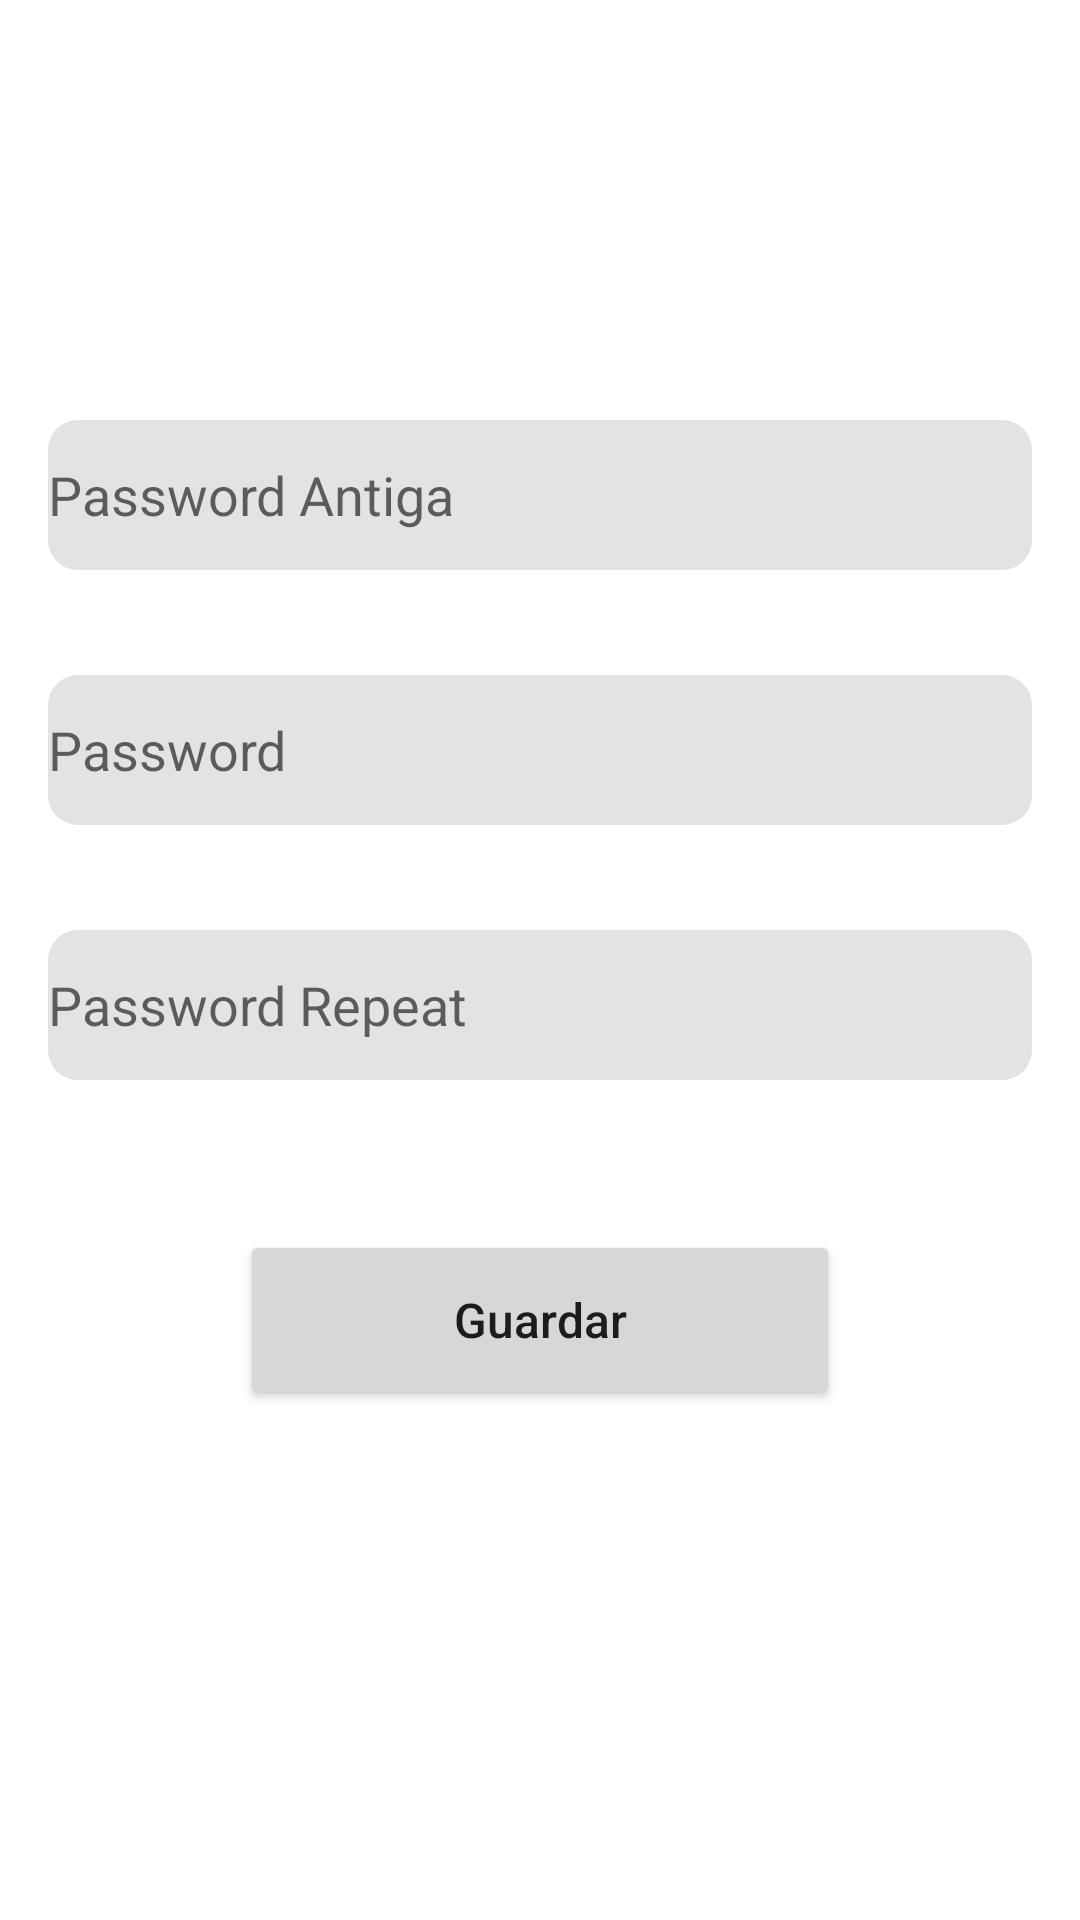

Produce the Android XML layout that renders to this screen, including the resource entries it uses.
<!-- AndroidManifest.xml: application theme Theme.HighMountain -->
<!-- res/layout/activity_edit_password.xml -->
<?xml version="1.0" encoding="utf-8"?>
<androidx.constraintlayout.widget.ConstraintLayout xmlns:android="http://schemas.android.com/apk/res/android"
    xmlns:app="http://schemas.android.com/apk/res-auto"
    xmlns:tools="http://schemas.android.com/tools"
    android:layout_width="match_parent"
    android:layout_height="match_parent"
    tools:context=".ui.utilizador.EditPasswordActivity">

    <EditText
        android:id="@+id/editTextTextOldPassword"
        android:layout_width="0dp"
        android:layout_height="50dp"
        android:layout_marginStart="16dp"
        android:layout_marginTop="140dp"
        android:layout_marginEnd="16dp"
        android:background="@drawable/custom_bg_text"
        android:ems="10"
        android:hint="Password Antiga"
        android:inputType="textPassword"
        app:layout_constraintEnd_toEndOf="parent"
        app:layout_constraintHorizontal_bias="0.0"
        app:layout_constraintStart_toStartOf="parent"
        app:layout_constraintTop_toTopOf="parent" />

    <EditText
        android:id="@+id/editTextTextPasswordUpdate"
        android:layout_width="0dp"
        android:layout_height="50dp"
        android:layout_marginStart="16dp"
        android:layout_marginTop="35dp"
        android:layout_marginEnd="16dp"
        android:background="@drawable/custom_bg_text"
        android:ems="10"
        android:hint="Password"
        android:inputType="textPassword"
        app:layout_constraintEnd_toEndOf="parent"
        app:layout_constraintHorizontal_bias="0.0"
        app:layout_constraintStart_toStartOf="parent"
        app:layout_constraintTop_toBottomOf="@+id/editTextTextOldPassword" />

    <Button
        android:id="@+id/buttonSaveUpdatePassword"
        android:layout_width="200dp"
        android:layout_height="60dp"
        android:layout_marginTop="50dp"
        android:text="Guardar"
        android:textAllCaps="false"
        android:textSize="16sp"
        app:cornerRadius="20sp"
        app:layout_constraintEnd_toEndOf="parent"
        app:layout_constraintStart_toStartOf="parent"
        app:layout_constraintTop_toBottomOf="@+id/editTextTextPasswordUpdate2" />

    <EditText
        android:id="@+id/editTextTextPasswordUpdate2"
        android:layout_width="0dp"
        android:layout_height="50dp"
        android:layout_marginStart="16dp"
        android:layout_marginTop="35dp"
        android:layout_marginEnd="16dp"
        android:background="@drawable/custom_bg_text"
        android:ems="10"
        android:hint="Password Repeat"
        android:inputType="textPassword"
        app:layout_constraintEnd_toEndOf="parent"
        app:layout_constraintHorizontal_bias="0.0"
        app:layout_constraintStart_toStartOf="parent"
        app:layout_constraintTop_toBottomOf="@+id/editTextTextPasswordUpdate" />

</androidx.constraintlayout.widget.ConstraintLayout>
<!-- resources referenced by this layout -->
<resources>
  <!-- drawable custom_bg_text (drawable) -->
  <?xml version="1.0" encoding="utf-8"?>
  <selector xmlns:android="http://schemas.android.com/apk/res/android">
      <item android:state_enabled="true" android:state_focused="true">
          <shape android:shape="rectangle">
              <solid android:color="#e3e3e3" />
              <corners android:radius="10dp" />
          </shape>
      </item>
  
      <item android:state_enabled="true">
          <shape android:shape="rectangle">
              <solid android:color="#e3e3e3" />
              <corners android:radius="10dp" />
          </shape>
      </item>
  </selector>
  <style name="Theme.HighMountain" parent="Theme.MaterialComponents.DayNight.DarkActionBar">
          
          <item name="colorPrimary">@color/purple_500</item>
          <item name="colorPrimaryVariant">@color/purple_700</item>
          <item name="colorOnPrimary">@color/white</item>
          
          <item name="colorSecondary">@color/teal_200</item>
          <item name="colorSecondaryVariant">@color/teal_700</item>
          <item name="colorOnSecondary">@color/black</item>
          
          <item name="android:statusBarColor" tools:targetApi="l">?attr/colorPrimaryVariant</item>
          
      </style>
  <!-- not gathered from this repository: default colours our renderer supplied (Android Studio template values) -->
  <color name="purple_500">#FF6200EE</color>
  <color name="purple_700">#FF3700B3</color>
  <color name="teal_200">#FF03DAC5</color>
  <color name="teal_700">#FF018786</color>
  <color name="black">#FF000000</color>
  <color name="white">#FFFFFFFF</color>
</resources>
